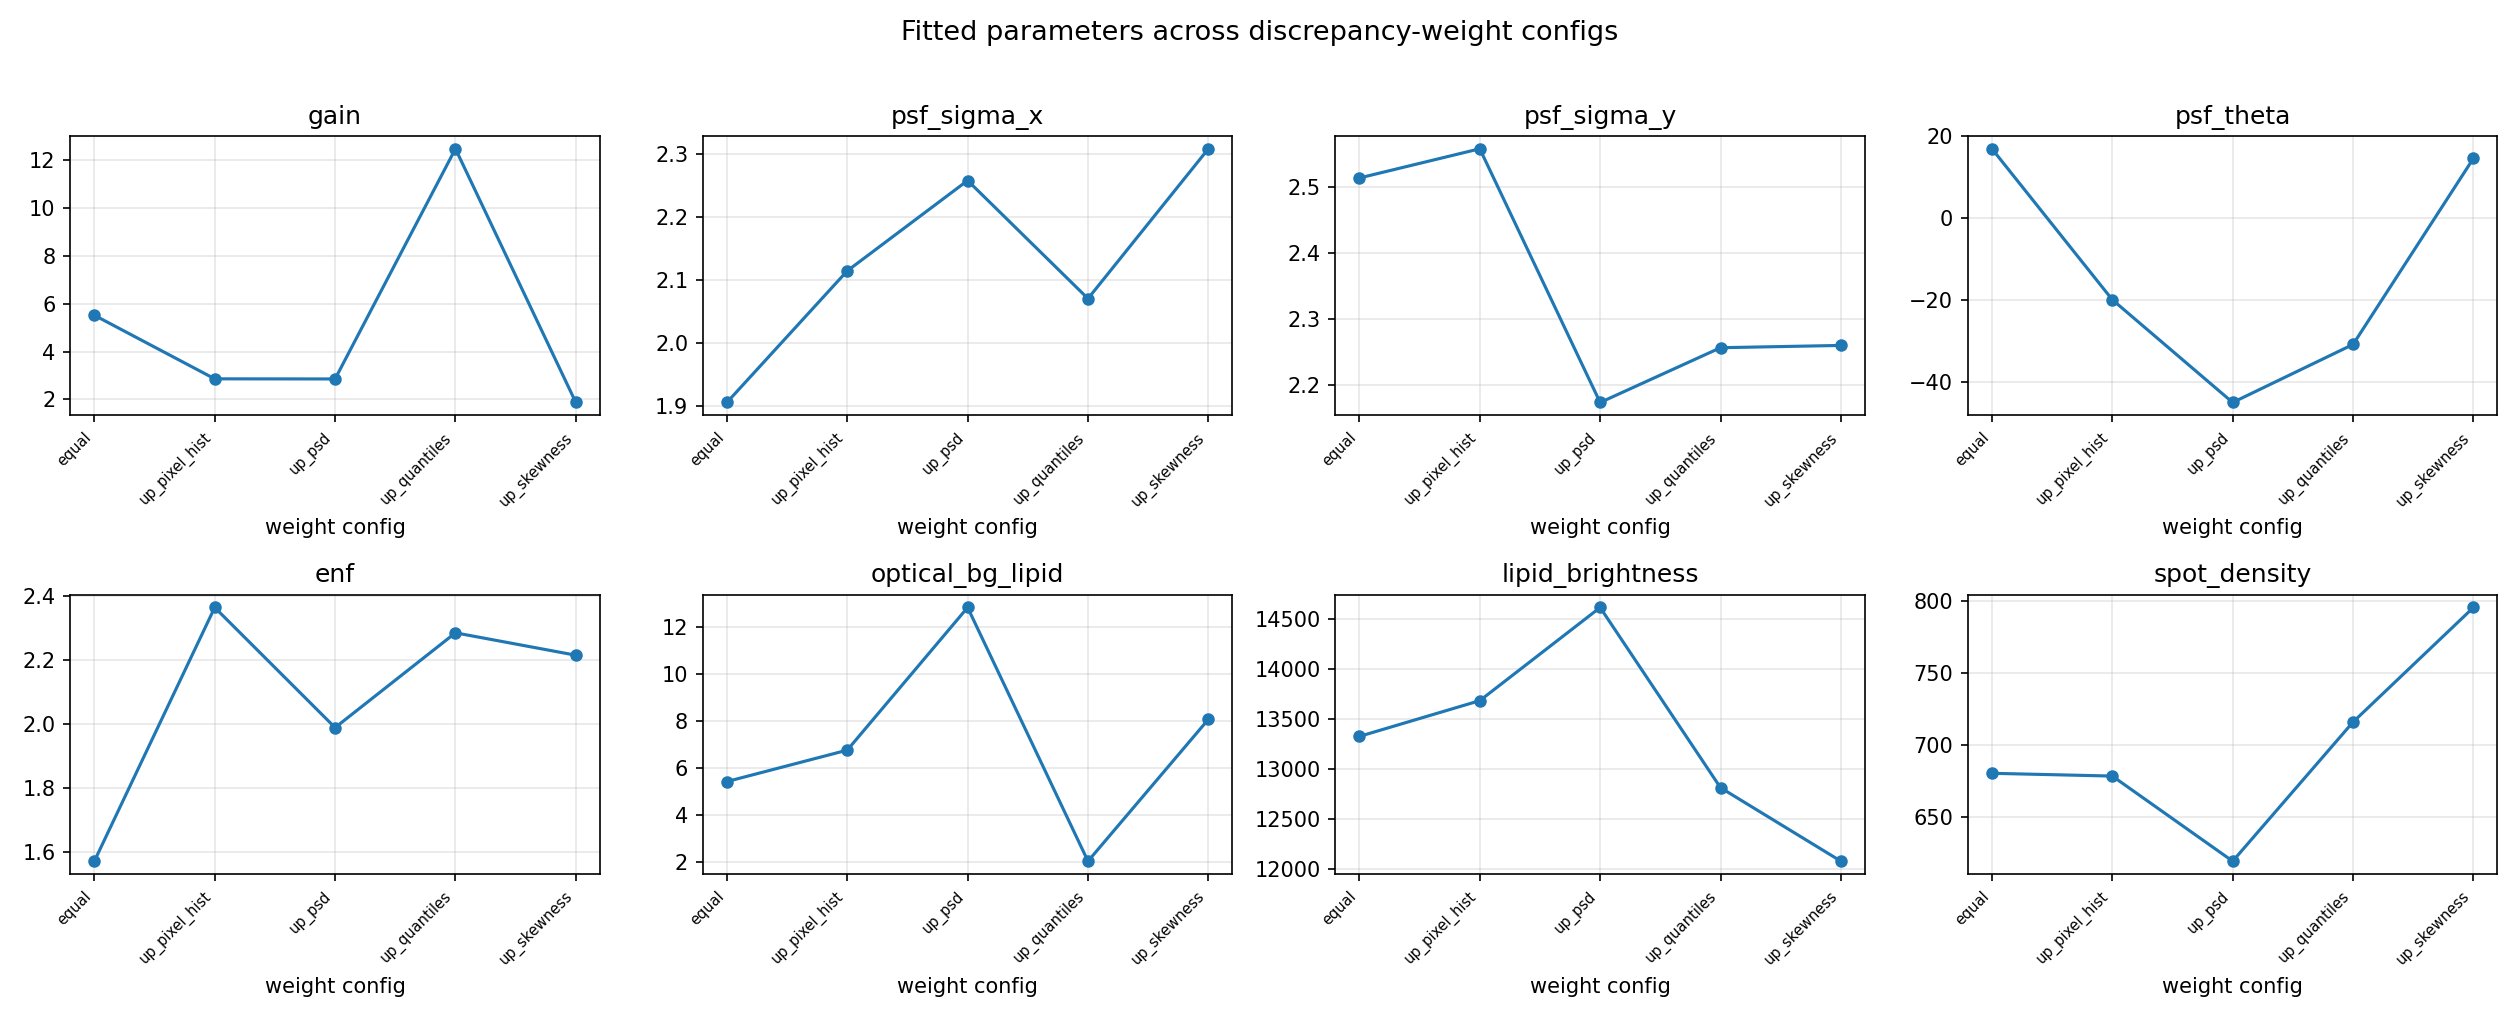

The data file committed next to this chart (first rows):
run_id, gain, psf_sigma_x, psf_sigma_y, psf_theta, enf, optical_bg_lipid, lipid_brightness, spot_density
equal, 5.517, 1.906, 2.514, 16.95, 1.57, 5.418, 13326, 680.5
up_pixel_hist, 2.856, 2.115, 2.559, -19.9, 2.364, 6.754, 13682, 678.6
up_psd, 2.851, 2.258, 2.173, -44.99, 1.988, 12.82, 14611, 619.5
up_quantiles, 12.49, 2.071, 2.256, -30.82, 2.285, 2.033, 12815, 716.1
up_skewness, 1.866, 2.309, 2.26, 14.62, 2.215, 8.063, 12082, 795.6
